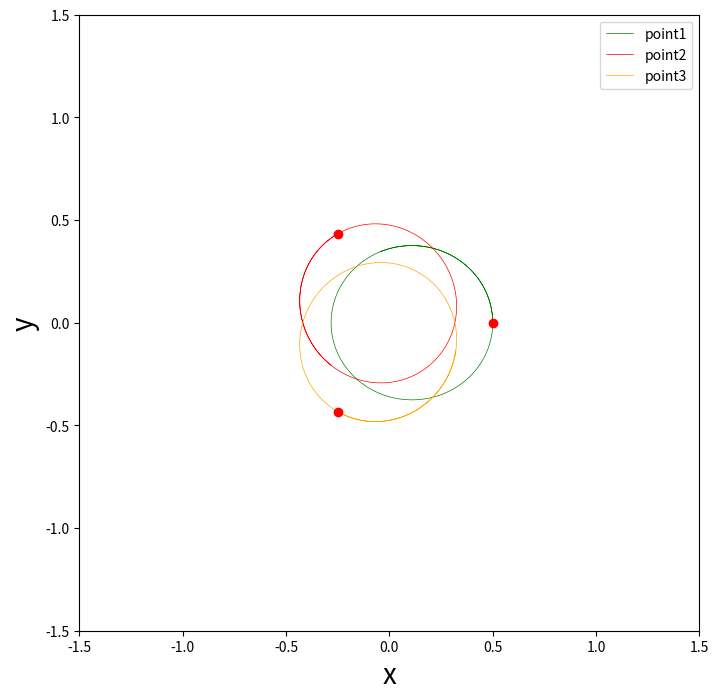

Reproduce this figure in Python.
# -*- coding: utf-8 -*-
"""
Created on Fri Jul  5 02:48:26 2019

@author: NeoMerlin
"""

import numpy as np
import matplotlib.pyplot as pl
from matplotlib import animation

n = 50000  # 将其均分为1000段
t = 0.0001  # 每段时间间隔为1
G = 10  # 万有引力系数
a = np.zeros(6)  # 位置数组
b = np.zeros(6)  # 速度数组
mass=0.03
a = [1, 0, 2, -1/2, np.sqrt(3)/2, -1, -1/2, -np.sqrt(3)/2, 3]  # 初始位置
for i in range(len(a)):
    a[i]=a[i]/2
b = [0, 0.5, 0, -0.25*np.sqrt(3), -0.25, 0, 0.25*np.sqrt(3), -0.25, 0]  # 初始速度
c = [mass, mass, mass]  # 质量数组

X1 = a[0]
Y1 = a[1]
Z1 = a[2]
V1x = b[0]
V1y = b[1]
V1z = b[2]
m1 = c[0]  # 第一个质点的初始值
X2 = a[3]
Y2 = a[4]
Z2 = a[5]
V2x = b[3]
V2y = b[4]
V2z = b[5]
m2 = c[1]  # 第二个质点的初始值
X3 = a[6]
Y3 = a[7]
Z3 = a[8]
V3x = b[6]
V3y = b[7]
V3z = b[8]
m3 = c[2]  # 第三个质点的初始值
Loc1x = []
Loc1y = []
Loc2x = []
Loc2y = []
Loc3x = []
Loc3y = []
for i in range(n):
    k1_x1 = V1x
    k1_y1 = V1y
    k1_x2 = V2x
    k1_y2 = V2y
    k1_x3 = V3x
    k1_y3 = V3y  # 速度
    l1_v1x = G * m2 * (X2 - X1) / (np.sqrt((X2 - X1) ** 2 + (Y2 - Y1) ** 2)) ** 3 \
             + G * m3 * (X3 - X1) / (np.sqrt((X3 - X1) ** 2 + (Y3 - Y1) ** 2)) ** 3
    l1_v1y = G * m2 * (Y2 - Y1) / (np.sqrt((X2 - X1) ** 2 + (Y2 - Y1) ** 2)) ** 3 \
             + G * m3 * (Y3 - Y1) / (np.sqrt((X3 - X1) ** 2 + (Y3 - Y1) ** 2)) ** 3
    l1_v2x = G * m1 * (X1 - X2) / (np.sqrt((X1 - X2) ** 2 + (Y1 - Y2) ** 2)) ** 3 \
             + G * m3 * (X3 - X2) / (np.sqrt((X3 - X2) ** 2 + (Y3 - Y2) ** 2)) ** 3
    l1_v2y = G * m1 * (Y1 - Y2) / (np.sqrt((X1 - X2) ** 2 + (Y1 - Y2) ** 2)) ** 3 \
             + G * m3 * (Y3 - Y2) / (np.sqrt((X3 - X2) ** 2 + (Y3 - Y2) ** 2)) ** 3
    l1_v3x = G * m1 * (X1 - X3) / (np.sqrt((X1 - X3) ** 2 + (Y1 - Y3) ** 2)) ** 3 \
             + G * m2 * (X2 - X3) / (np.sqrt((X2 - X3) ** 2 + (Y2 - Y3) ** 2)) ** 3
    l1_v3y = G * m1 * (Y1 - Y3) / (np.sqrt((X1 - X3) ** 2 + (Y1 - Y3) ** 2)) ** 3 \
             + G * m2 * (Y2 - Y3) / (np.sqrt((X2 - X3) ** 2 + (Y2 - Y3) ** 2)) ** 3  # 加速度
    k2_x1 = V1x + t / 2 * l1_v1x
    k2_y1 = V1y + t / 2 * l1_v1y
    k2_x2 = V2x + t / 2 * l1_v2x
    k2_y2 = V2y + t / 2 * l1_v2y
    k2_x3 = V3x + t / 2 * l1_v3x
    k2_y3 = V3y + t / 2 * l1_v3y  # 速度
    l2_v1x = G * m2 * ((X2 + t / 2 * k1_x2) - (X1 + t / 2 * k1_x1)) / (np.sqrt(
        ((X2 + t / 2 * k1_x2) - (X1 + t / 2 * k1_x1)) ** 2 + ((Y2 + t / 2 * k1_y2) - (Y1 + t / 2 * k1_y1)) ** 2)) ** 3 \
             + G * m3 * ((X3 + t / 2 * k1_x3) - (X1 + t / 2 * k1_x1)) / (np.sqrt(
        ((X3 + t / 2 * k1_x3) - (X1 + t / 2 * k1_x1)) ** 2 + ((Y3 + t / 2 * k1_y3) - (Y1 + t / 2 * k1_y1)) ** 2)) ** 3
    l2_v1y = G * m2 * ((Y2 + t / 2 * k1_y2) - (Y1 + t / 2 * k1_y1)) / (np.sqrt(
        ((X2 + t / 2 * k1_x2) - (X1 + t / 2 * k1_x1)) ** 2 + ((Y2 + t / 2 * k1_y2) - (Y1 + t / 2 * k1_y1)) ** 2)) ** 3 \
             + G * m3 * ((Y3 + t / 2 * k1_y3) - (Y1 + t / 2 * k1_y1)) / (np.sqrt(
        ((X3 + t / 2 * k1_x3) - (X1 + t / 2 * k1_x1)) ** 2 + ((Y3 + t / 2 * k1_y3) - (Y1 + t / 2 * k1_y1)) ** 2)) ** 3
    l2_v2x = G * m1 * ((X1 + t / 2 * k1_x1) - (X2 + t / 2 * k1_x2)) / (np.sqrt(
        ((X1 + t / 2 * k1_x1) - (X2 + t / 2 * k1_x2)) ** 2 + ((Y1 + t / 2 * k1_y1) - (Y2 + t / 2 * k1_y2)) ** 2)) ** 3 \
             + G * m3 * ((X3 + t / 2 * k1_x3) - (X2 + t / 2 * k1_x2)) / (np.sqrt(
        ((X3 + t / 2 * k1_x3) - (X2 + t / 2 * k1_x2)) ** 2 + ((Y3 + t / 2 * k1_y3) - (Y2 + t / 2 * k1_y2)) ** 2)) ** 3
    l2_v2y = G * m1 * ((Y1 + t / 2 * k1_y1) - (Y2 + t / 2 * k1_y2)) / (np.sqrt(
        ((X1 + t / 2 * k1_x1) - (X2 + t / 2 * k1_x2)) ** 2 + ((Y1 + t / 2 * k1_y1) - (Y2 + t / 2 * k1_y2)) ** 2)) ** 3 \
             + G * m3 * ((Y3 + t / 2 * k1_y3) - (Y2 + t / 2 * k1_y2)) / (np.sqrt(
        ((X3 + t / 2 * k1_x3) - (X2 + t / 2 * k1_x2)) ** 2 + ((Y3 + t / 2 * k1_y3) - (Y2 + t / 2 * k1_y2)) ** 2)) ** 3
    l2_v3x = G * m1 * ((X1 + t / 2 * k1_x1) - (X3 + t / 2 * k1_x3)) / (np.sqrt(
        ((X1 + t / 2 * k1_x1) - (X3 + t / 2 * k1_x3)) ** 2 + ((Y1 + t / 2 * k1_y1) - (Y3 + t / 2 * k1_y3)) ** 2)) ** 3 \
             + G * m2 * ((X2 + t / 2 * k1_x2) - (X3 + t / 2 * k1_x3)) / (np.sqrt(
        ((X2 + t / 2 * k1_x2) - (X3 + t / 2 * k1_x3)) ** 2 + ((Y2 + t / 2 * k1_y2) - (Y3 + t / 2 * k1_y3)) ** 2)) ** 3
    l2_v3y = G * m1 * ((Y1 + t / 2 * k1_y1) - (Y3 + t / 2 * k1_y3)) / (np.sqrt(
        ((X1 + t / 2 * k1_x1) - (X3 + t / 2 * k1_x3)) ** 2 + ((Y1 + t / 2 * k1_y1) - (Y3 + t / 2 * k1_y3)) ** 2)) ** 3 \
             + G * m2 * ((Y2 + t / 2 * k1_y2) - (Y3 + t / 2 * k1_y3)) / (np.sqrt(
        ((X2 + t / 2 * k1_x2) - (X3 + t / 2 * k1_x3)) ** 2 + (
                (Y2 + t / 2 * k1_y2) - (Y3 + t / 2 * k1_y3)) ** 2)) ** 3  # 加速度
    k3_x1 = V1x + t / 2 * l2_v1x
    k3_y1 = V1y + t / 2 * l2_v1y
    k3_x2 = V2x + t / 2 * l2_v2x
    k3_y2 = V2y + t / 2 * l2_v2y
    k3_x3 = V3x + t / 2 * l2_v3x
    k3_y3 = V3y + t / 2 * l2_v3y  # 速度
    l3_v1x = G * m2 * ((X2 + t / 2 * k2_x2) - (X1 + t / 2 * k2_x1)) / (np.sqrt(
        ((X2 + t / 2 * k2_x2) - (X1 + t / 2 * k2_x1)) ** 2 + ((Y2 + t / 2 * k2_y2) - (Y1 + t / 2 * k2_y1)) ** 2)) ** 3 \
             + G * m3 * ((X3 + t / 2 * k2_x3) - (X1 + t / 2 * k2_x1)) / (np.sqrt(
        ((X3 + t / 2 * k2_x3) - (X1 + t / 2 * k2_x1)) ** 2 + ((Y3 + t / 2 * k2_y3) - (Y1 + t / 2 * k2_y1)) ** 2)) ** 3
    l3_v1y = G * m2 * ((Y2 + t / 2 * k2_y2) - (Y1 + t / 2 * k2_y1)) / (np.sqrt(
        ((X2 + t / 2 * k2_x2) - (X1 + t / 2 * k2_x1)) ** 2 + ((Y2 + t / 2 * k2_y2) - (Y1 + t / 2 * k2_y1)) ** 2)) ** 3 \
             + G * m3 * ((Y3 + t / 2 * k2_y3) - (Y1 + t / 2 * k2_y1)) / (np.sqrt(
        ((X3 + t / 2 * k2_x3) - (X1 + t / 2 * k2_x1)) ** 2 + ((Y3 + t / 2 * k2_y3) - (Y1 + t / 2 * k2_y1)) ** 2)) ** 3
    l3_v2x = G * m1 * ((X1 + t / 2 * k2_x1) - (X2 + t / 2 * k2_x2)) / (np.sqrt(
        ((X1 + t / 2 * k2_x1) - (X2 + t / 2 * k2_x2)) ** 2 + ((Y1 + t / 2 * k2_y1) - (Y2 + t / 2 * k2_y2)) ** 2)) ** 3 \
             + G * m3 * ((X3 + t / 2 * k2_x3) - (X2 + t / 2 * k2_x2)) / (np.sqrt(
        ((X3 + t / 2 * k2_x3) - (X2 + t / 2 * k2_x2)) ** 2 + ((Y3 + t / 2 * k2_y3) - (Y2 + t / 2 * k2_y2)) ** 2)) ** 3
    l3_v2y = G * m1 * ((Y1 + t / 2 * k2_y1) - (Y2 + t / 2 * k2_y2)) / (np.sqrt(
        ((X1 + t / 2 * k2_x1) - (X2 + t / 2 * k2_x2)) ** 2 + ((Y1 + t / 2 * k2_y1) - (Y2 + t / 2 * k2_y2)) ** 2)) ** 3 \
             + G * m3 * ((Y3 + t / 2 * k2_y3) - (Y2 + t / 2 * k2_y2)) / (np.sqrt(
        ((X3 + t / 2 * k2_x3) - (X2 + t / 2 * k2_x2)) ** 2 + ((Y3 + t / 2 * k2_y3) - (Y2 + t / 2 * k2_y2)) ** 2)) ** 3
    l3_v3x = G * m1 * ((X1 + t / 2 * k2_x1) - (X3 + t / 2 * k2_x3)) / (np.sqrt(
        ((X1 + t / 2 * k2_x1) - (X3 + t / 2 * k2_x3)) ** 2 + ((Y1 + t / 2 * k2_y1) - (Y3 + t / 2 * k2_y3)) ** 2)) ** 3 \
             + G * m2 * ((X2 + t / 2 * k2_x2) - (X3 + t / 2 * k2_x3)) / (np.sqrt(
        ((X2 + t / 2 * k2_x2) - (X3 + t / 2 * k2_x3)) ** 2 + ((Y2 + t / 2 * k2_y2) - (Y3 + t / 2 * k2_y3)) ** 2)) ** 3
    l3_v3y = G * m1 * ((Y1 + t / 2 * k2_y1) - (Y3 + t / 2 * k2_y3)) / (np.sqrt(
        ((X1 + t / 2 * k2_x1) - (X3 + t / 2 * k2_x3)) ** 2 + ((Y1 + t / 2 * k2_y1) - (Y3 + t / 2 * k2_y3)) ** 2)) ** 3 \
             + G * m2 * ((Y2 + t / 2 * k2_y2) - (Y3 + t / 2 * k2_y3)) / (np.sqrt(
        ((X2 + t / 2 * k2_x2) - (X3 + t / 2 * k2_x3)) ** 2 + (
                (Y2 + t / 2 * k2_y2) - (Y3 + t / 2 * k2_y3)) ** 2)) ** 3  # 加速度
    k4_x1 = V1x + t * l3_v1x
    k4_y1 = V1y + t * l3_v1y
    k4_x2 = V2x + t * l3_v2x
    k4_y2 = V2y + t * l3_v2y
    k4_x3 = V3x + t * l3_v3x
    k4_y3 = V3y + t * l3_v3y  # 速度
    l4_v1x = G * m2 * ((X2 + t * k3_x2) - (X1 + t * k3_x1)) / (
        np.sqrt(((X2 + t * k3_x2) - (X1 + t * k3_x1)) ** 2 + ((Y2 + t * k3_y2) - (Y1 + t * k3_y1)) ** 2)) ** 3 \
             + G * m3 * ((X3 + t * k3_x3) - (X1 + t * k3_x1)) / (
                 np.sqrt(((X3 + t * k3_x3) - (X1 + t * k3_x1)) ** 2 + ((Y3 + t * k3_y3) - (Y1 + t * k3_y1)) ** 2)) ** 3
    l4_v1y = G * m2 * ((Y2 + t * k3_y2) - (Y1 + t * k3_y1)) / (
        np.sqrt(((X2 + t * k3_x2) - (X1 + t * k3_x1)) ** 2 + ((Y2 + t * k3_y2) - (Y1 + t * k3_y1)) ** 2)) ** 3 \
             + G * m3 * ((Y3 + t * k3_y3) - (Y1 + t * k3_y1)) / (
                 np.sqrt(((X3 + t * k3_x3) - (X1 + t * k3_x1)) ** 2 + ((Y3 + t * k3_y3) - (Y1 + t * k3_y1)) ** 2)) ** 3
    l4_v2x = G * m1 * ((X1 + t * k3_x1) - (X2 + t * k3_x2)) / (
        np.sqrt(((X1 + t * k3_x1) - (X2 + t * k3_x2)) ** 2 + ((Y1 + t * k3_y1) - (Y2 + t * k3_y2)) ** 2)) ** 3 \
             + G * m3 * ((X3 + t * k3_x3) - (X2 + t * k3_x2)) / (
                 np.sqrt(((X3 + t * k3_x3) - (X2 + t * k3_x2)) ** 2 + ((Y3 + t * k3_y3) - (Y2 + t * k3_y2)) ** 2)) ** 3
    l4_v2y = G * m1 * ((Y1 + t * k3_y1) - (Y2 + t * k3_y2)) / (
        np.sqrt(((X1 + t * k3_x1) - (X2 + t * k3_x2)) ** 2 + ((Y1 + t * k3_y1) - (Y2 + t * k3_y2)) ** 2)) ** 3 \
             + G * m3 * ((Y3 + t * k3_y3) - (Y2 + t * k3_y2)) / (
                 np.sqrt(((X3 + t * k3_x3) - (X2 + t * k3_x2)) ** 2 + ((Y3 + t * k3_y3) - (Y2 + t * k3_y2)) ** 2)) ** 3
    l4_v3x = G * m1 * ((X1 + t * k3_x1) - (X3 + t * k3_x3)) / (
        np.sqrt(((X1 + t * k3_x1) - (X3 + t * k3_x3)) ** 2 + ((Y1 + t * k3_y1) - (Y3 + t * k3_y3)) ** 2)) ** 3 \
             + G * m2 * ((X2 + t * k3_x2) - (X3 + t * k3_x3)) / (
                 np.sqrt(((X2 + t * k3_x2) - (X3 + t * k3_x3)) ** 2 + ((Y2 + t * k3_y2) - (Y3 + t * k3_y3)) ** 2)) ** 3
    l4_v3y = G * m1 * ((Y1 + t * k3_y1) - (Y3 + t * k3_y3)) / (
        np.sqrt(((X1 + t * k3_x1) - (X3 + t * k3_x3)) ** 2 + ((Y1 + t * k3_y1) - (Y3 + t * k3_y3)) ** 2)) ** 3 \
             + G * m2 * ((Y2 + t * k3_y2) - (Y3 + t * k3_y3)) / (np.sqrt(
        ((X2 + t * k3_x2) - (X3 + t * k3_x3)) ** 2 + ((Y2 + t * k3_y2) - (Y3 + t * k3_y3)) ** 2)) ** 3  # 加速度
    X1 = X1 + t / 6 * (k1_x1 + 2 * k2_x1 + 2 * k2_x1 + k4_x1)
    Y1 = Y1 + t / 6 * (k1_y1 + 2 * k2_y1 + 2 * k2_y1 + k4_y1)
    X2 = X2 + t / 6 * (k1_x2 + 2 * k2_x2 + 2 * k2_x2 + k4_x2)
    Y2 = Y2 + t / 6 * (k1_y2 + 2 * k2_y2 + 2 * k2_y2 + k4_y2)
    X3 = X3 + t / 6 * (k1_x3 + 2 * k2_x3 + 2 * k2_x3 + k4_x3)
    Y3 = Y3 + t / 6 * (k1_y3 + 2 * k2_y3 + 2 * k2_y3 + k4_y3)
    V1x = V1x + t / 6 * (l1_v1x + 2 * l2_v1x + 2 * l3_v1x + l4_v1x)
    V1y = V1y + t / 6 * (l1_v1y + 2 * l2_v1y + 2 * l3_v1y + l4_v1y)
    V2x = V2x + t / 6 * (l1_v2x + 2 * l2_v2x + 2 * l3_v2x + l4_v2x)
    V2y = V2y + t / 6 * (l1_v2y + 2 * l2_v2y + 2 * l3_v2y + l4_v2y)
    V3x = V3x + t / 6 * (l1_v3x + 2 * l2_v3x + 2 * l3_v3x + l4_v3x)
    V3y = V3y + t / 6 * (l1_v3y + 2 * l2_v3y + 2 * l3_v3y + l4_v3y)
    Loc1x.append(X1)
    Loc1y.append(Y1)
    Loc2x.append(X2)
    Loc2y.append(Y2)
    Loc3x.append(X3)
    Loc3y.append(Y3)


def update_points1(num):
    point_ani1.set_data(Loc1x[50 * num], Loc1y[50 * num])
    return point_ani1,  # 更新point1


def update_points2(num):
    point_ani2.set_data(Loc2x[50 * num], Loc2y[50 * num])
    return point_ani2,  # 更新point2


def update_points3(num):
    point_ani3.set_data(Loc3x[50 * num], Loc3y[50 * num])
    return point_ani3,  # 更新point3


fig = pl.figure(figsize=(8, 8))
pl.plot(Loc1x, Loc1y, linewidth=0.5, color='Green', label='point1')
pl.plot(Loc2x, Loc2y, linewidth=0.5, color='red', label='point2')
pl.plot(Loc3x, Loc3y, linewidth=0.5, color='orange', label='point3')  # 三个点的轨迹
pl.legend()
pl.xlim(-1.5, 1.5)
pl.ylim(-1.5, 1.5)
pl.ylabel(r'y', fontsize=20)
pl.xlabel(r'x', fontsize=20)
point_ani1, = pl.plot(Loc1x[0], Loc1y[0], "ro")
point_ani2, = pl.plot(Loc2x[0], Loc2y[0], "ro")
point_ani3, = pl.plot(Loc3x[0], Loc3y[0], "ro")
ani1 = animation.FuncAnimation(fig, update_points1, np.arange(0, 1000), interval=50, blit=False)
ani2 = animation.FuncAnimation(fig, update_points2, np.arange(0, 1000), interval=50, blit=False)
ani3 = animation.FuncAnimation(fig, update_points3, np.arange(0, 1000), interval=50, blit=False)
pl.show()
